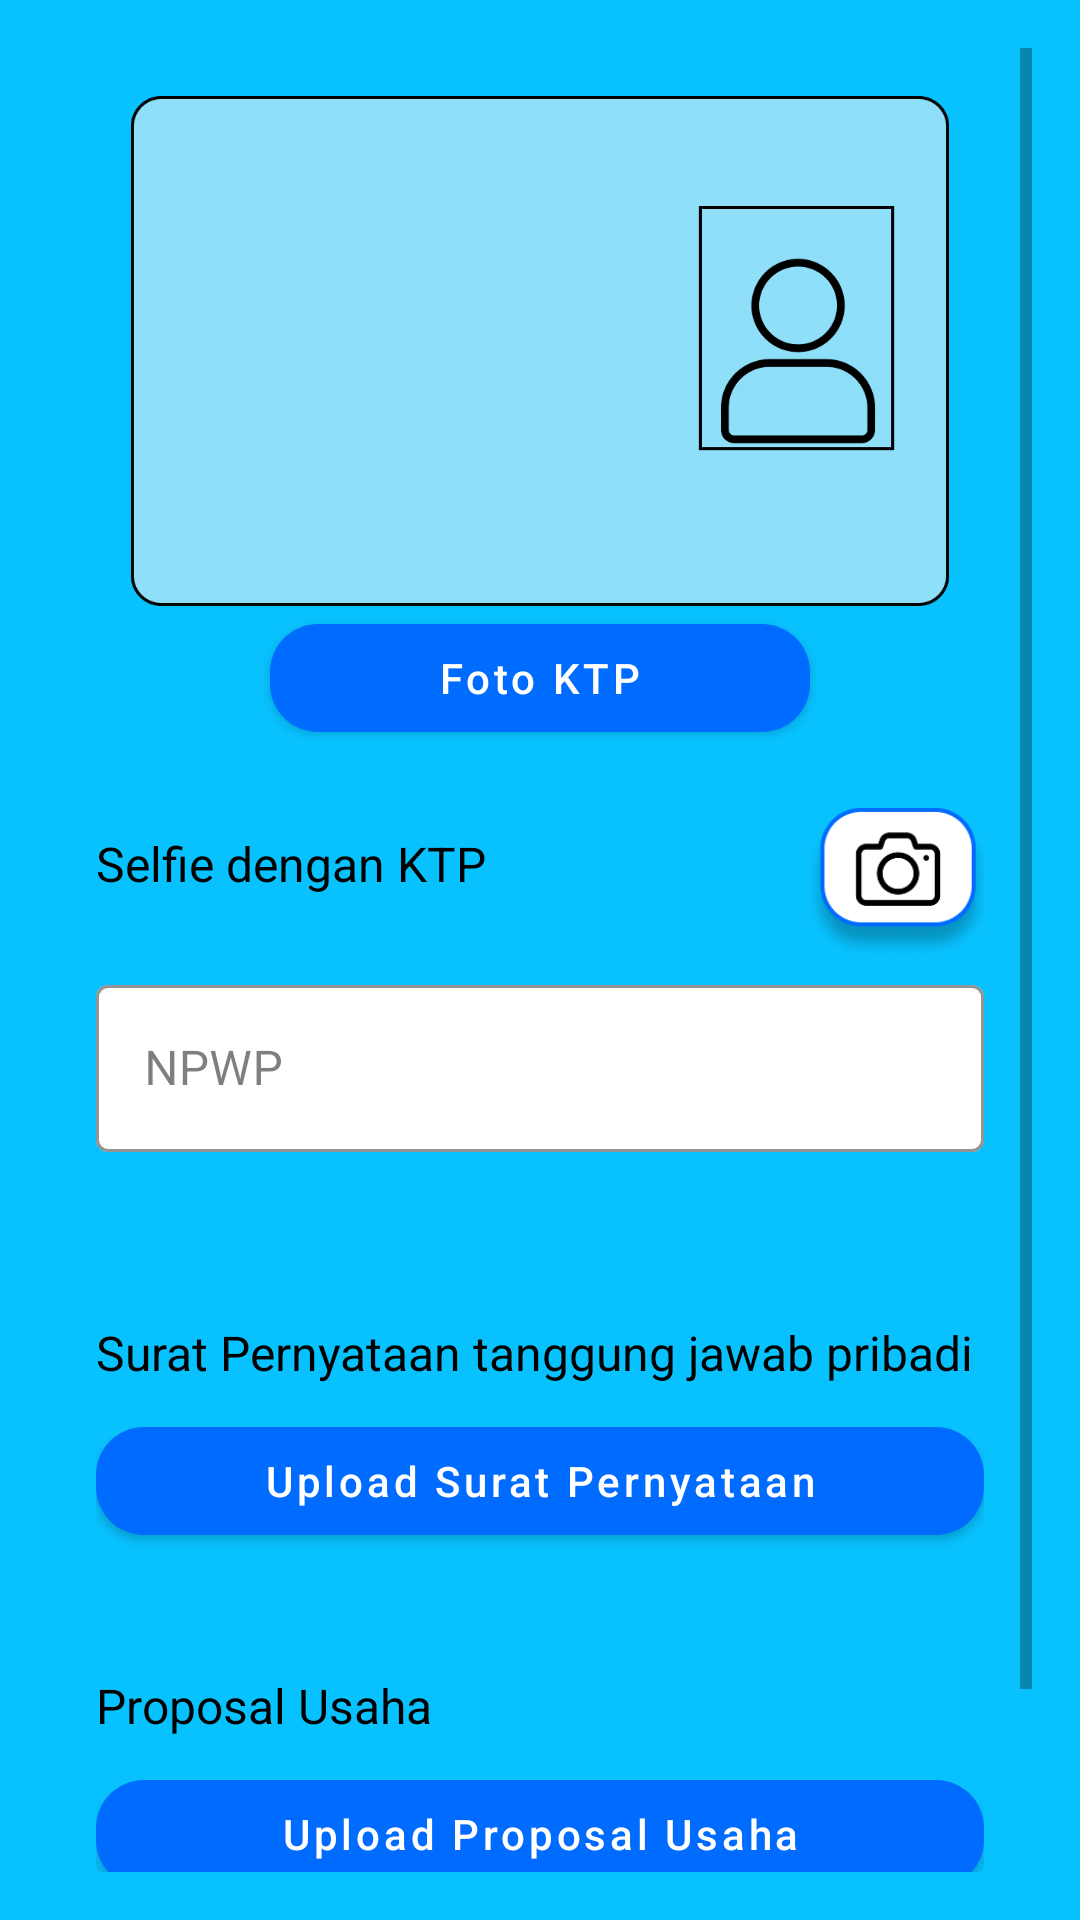

The Android layout XML behind this screen, and the referenced resources:
<!-- AndroidManifest.xml: application theme Theme.FinlyRenew -->
<!-- res/layout/fragment_dokumen_content.xml -->
<?xml version="1.0" encoding="utf-8"?>
<ScrollView xmlns:android="http://schemas.android.com/apk/res/android"
    xmlns:app="http://schemas.android.com/apk/res-auto"
    android:layout_width="match_parent"
    android:layout_height="match_parent"
    xmlns:tools="http://schemas.android.com/tools"
    tools:context=".DokumenFragment"
    android:background="@color/blue"
    android:padding="16dp">

    <LinearLayout
        android:layout_width="match_parent"
        android:layout_height="wrap_content"
        android:orientation="vertical">

        
        <LinearLayout
            android:layout_width="match_parent"
            android:layout_height="wrap_content"
            android:orientation="vertical"
            android:background="@drawable/bg_document_item"
            android:padding="16dp"
            android:layout_marginBottom="8dp">

            
            <ImageView
                android:id="@+id/ktpPreview"
                android:layout_width="match_parent"
                android:layout_height="170dp"
                android:src="@drawable/ktp_default" />

            
            <com.google.android.material.button.MaterialButton
                android:id="@+id/uploadKtpButton"
                android:layout_width="180dp"
                android:layout_height="wrap_content"
                android:layout_gravity="center"
                android:text="Foto KTP"
                app:backgroundTint="@color/blue_dark"
                android:textColor="@color/white"
                app:cornerRadius="16dp"
                android:textAllCaps="false"/>

            <RelativeLayout
                android:layout_width="match_parent"
                android:layout_height="73dp">

                
                <TextureView
                    android:id="@+id/textureView"
                    android:layout_width="match_parent"
                    android:layout_height="200dp"
                    android:layout_marginTop="16dp" />

                <TextView
                    android:id="@+id/titleText"
                    android:layout_width="wrap_content"
                    android:layout_height="wrap_content"
                    android:layout_alignParentTop="true"
                    android:layout_marginTop="27dp"
                    android:text="Selfie dengan KTP"
                    android:textColor="@android:color/black"
                    android:textSize="16sp" />

                <ImageButton
                    android:id="@+id/captureButton"
                    android:layout_width="60dp"
                    android:layout_height="60dp"
                    android:layout_alignParentRight="true"
                    android:layout_marginTop="16dp"
                    android:background="?attr/selectableItemBackgroundBorderless"
                    android:scaleType="fitCenter"
                    android:src="@drawable/camera_icon" />

            </RelativeLayout>

            <com.google.android.material.textfield.TextInputLayout
                style="@style/Widget.MaterialComponents.TextInputLayout.OutlinedBox"
                android:layout_width="match_parent"
                android:layout_height="wrap_content"
                android:hint="NPWP"
                app:boxStrokeWidth="1dp"
                app:boxStrokeColor="@color/black"
                app:boxBackgroundColor="@color/white"
                android:textColorHint="#80000000"
                android:layout_marginBottom="16dp">

                <com.google.android.material.textfield.TextInputEditText
                    android:id="@+id/npwp"
                    android:layout_width="match_parent"
                    android:layout_height="wrap_content"
                    android:textColor="@color/black"
                    android:inputType="text"/>

            </com.google.android.material.textfield.TextInputLayout>
        </LinearLayout>

        
        <LinearLayout
            android:layout_width="match_parent"
            android:layout_height="wrap_content"
            android:orientation="vertical"
            android:background="@drawable/bg_document_item"
            android:padding="16dp"
            android:layout_marginBottom="8dp">

            <TextView
                android:layout_width="match_parent"
                android:layout_height="wrap_content"
                android:text="Surat Pernyataan tanggung jawab pribadi"
                android:textSize="16sp"
                android:textColor="#000000"
                android:layout_marginBottom="8dp"/>

            
            <TextView
                android:id="@+id/documentFileNameText"
                android:layout_width="match_parent"
                android:layout_height="wrap_content"
                android:text="No file selected"
                android:textSize="14sp"
                android:textColor="#666666"
                android:layout_marginBottom="8dp"
                android:visibility="gone"/>

            <com.google.android.material.button.MaterialButton
                android:id="@+id/uploadSuratPernyataanButton"
                android:layout_width="match_parent"
                android:layout_height="wrap_content"
                android:text="Upload Surat Pernyataan"
                app:backgroundTint="@color/blue_dark"
                android:textColor="@color/white"
                app:cornerRadius="16dp"
                android:textAllCaps="false"/>
        </LinearLayout>

        
        <LinearLayout
            android:layout_marginBottom="60dp"
            android:layout_width="match_parent"
            android:layout_height="wrap_content"
            android:orientation="vertical"
            android:background="@drawable/bg_document_item"
            android:padding="16dp">

            <TextView
                android:layout_width="match_parent"
                android:layout_height="wrap_content"
                android:text="Proposal Usaha"
                android:textSize="16sp"
                android:textColor="#000000"
                android:layout_marginBottom="8dp"/>

            <TextView
                android:id="@+id/proposalFileNameText"
                android:layout_width="match_parent"
                android:layout_height="wrap_content"
                android:text="No file selected"
                android:textSize="14sp"
                android:textColor="#666666"
                android:layout_marginBottom="8dp"
                android:visibility="gone"/>

            <com.google.android.material.button.MaterialButton
                android:layout_width="match_parent"
                android:layout_height="wrap_content"
                app:backgroundTint="@color/blue_dark"
                android:textColor="@color/white"
                app:cornerRadius="16dp"
                android:textAllCaps="false"
                android:text="Upload Proposal Usaha"
                android:id="@+id/uploadProposalButton"
                />
        </LinearLayout>

    </LinearLayout>
</ScrollView>
<!-- resources referenced by this layout -->
<resources>
  <color name="black">#FF000000</color>
  <color name="blue">#08C2FF</color>
  <color name="blue_dark">#006BFF</color>
  <color name="white">#FFFFFFFF</color>
  <!-- drawable camera_icon: png bitmap (drawable, 10973 bytes) -->
  <!-- drawable ktp_default: png bitmap (drawable, 19975 bytes) -->
  <style name="Theme.FinlyRenew" parent="Theme.MaterialComponents.Light.DarkActionBar">
          
          <item name="colorPrimary">@color/blue_dark</item>
          <item name="colorPrimaryVariant">@color/white</item>
          <item name="colorOnPrimary">@color/white</item>
          
          <item name="colorSecondary">@color/teal_200</item>
          <item name="colorSecondaryVariant">@color/teal_700</item>
          <item name="colorOnSecondary">@color/black</item>
          
          <item name="android:statusBarColor">?attr/colorPrimaryVariant</item>
          
      </style>
  <color name="teal_200">#FF03DAC5</color>
  <color name="teal_700">#FF018786</color>
</resources>
